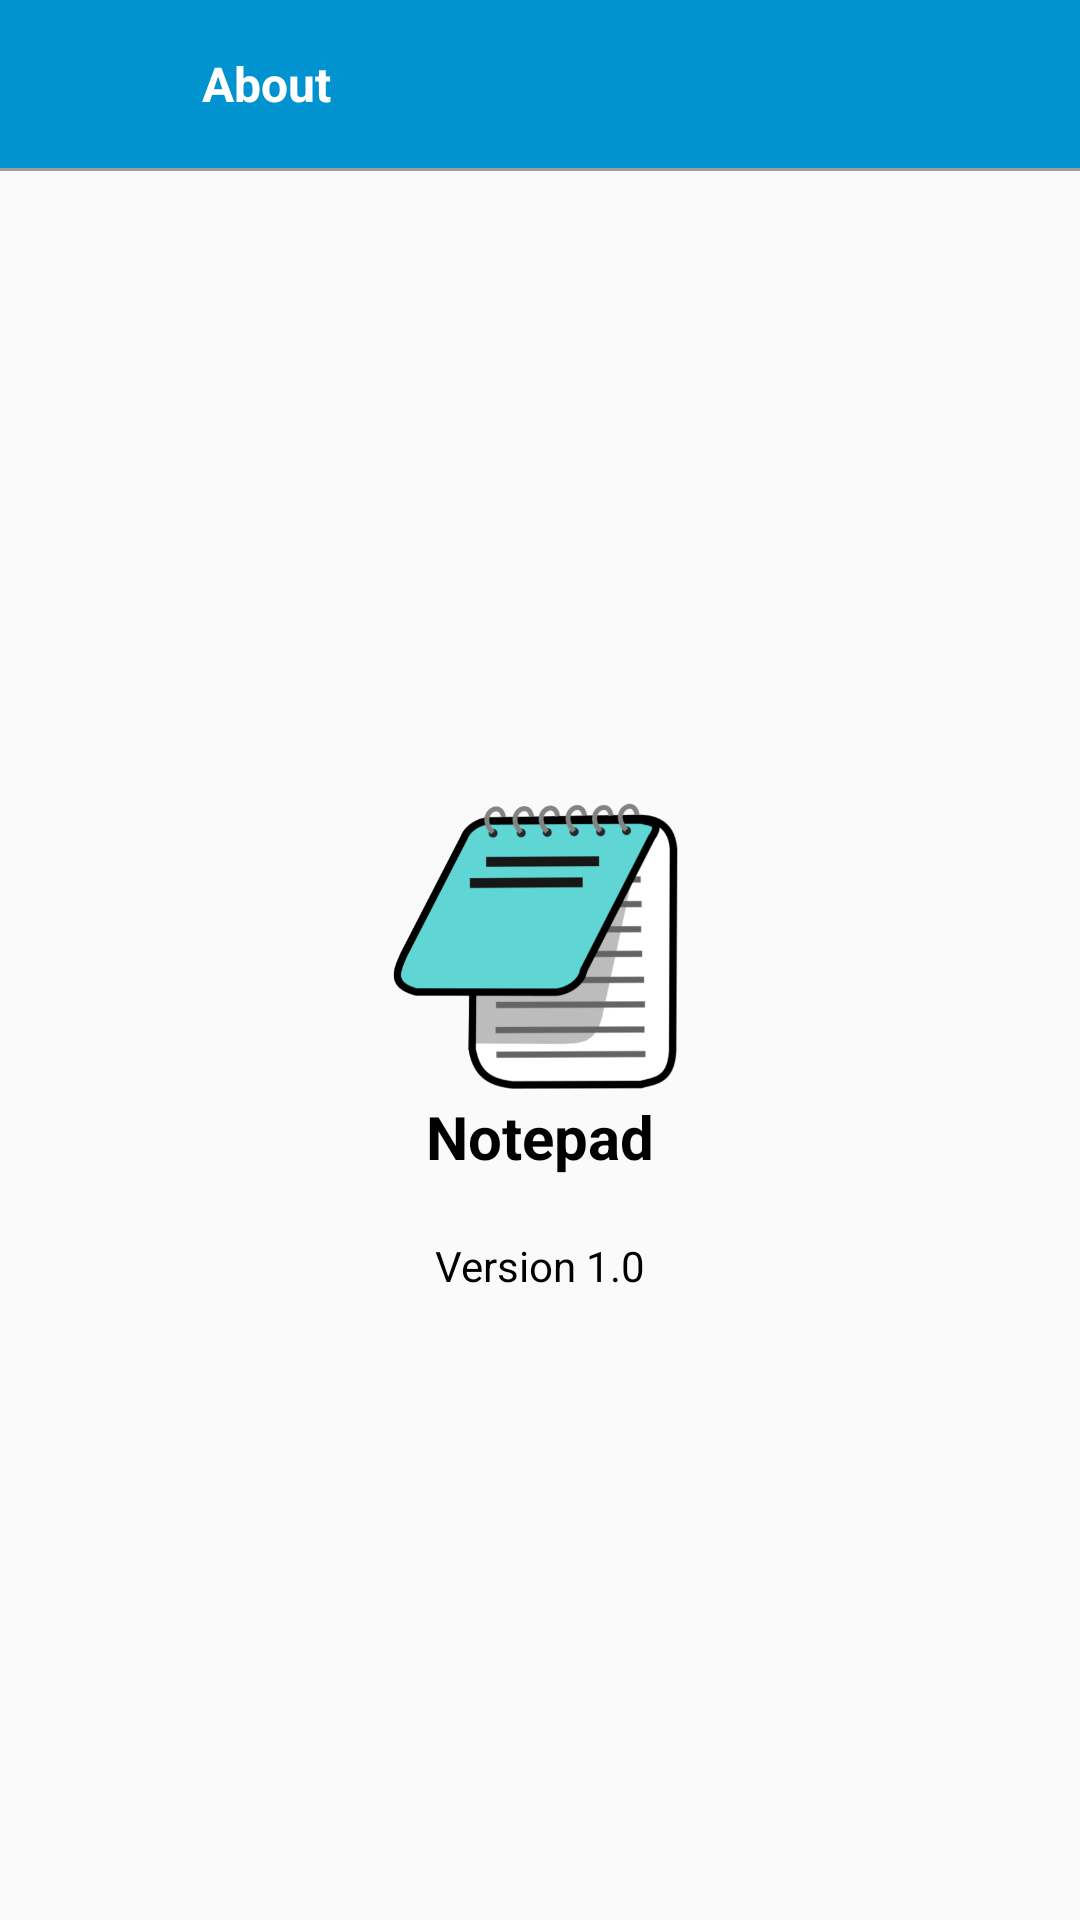

Layout XML and referenced resources for this Android screen:
<!-- AndroidManifest.xml: application theme AppTheme -->
<!-- res/layout/activity_about.xml -->
<?xml version="1.0" encoding="utf-8"?>
<LinearLayout xmlns:android="http://schemas.android.com/apk/res/android"
    xmlns:app="http://schemas.android.com/apk/res-auto"
    xmlns:tools="http://schemas.android.com/tools"
    android:layout_width="match_parent"
    android:layout_height="match_parent"
    android:orientation="vertical"
    tools:context=".activity.AboutActivity">

    <RelativeLayout
        android:id="@+id/top_bar_layout"
        android:layout_width="match_parent"
        android:layout_height="?attr/actionBarSize"
        android:background="@color/blue">

        <ImageView
            android:id="@+id/menu_btn"
            android:layout_width="60dp"
            android:layout_height="match_parent"
            android:layout_alignParentStart="true"
            android:padding="15dp"
            android:scaleType="fitXY"
            android:src="@drawable/ic_arrow_back_black_24dp"/>

        <LinearLayout
            android:layout_width="match_parent"
            android:layout_height="match_parent"
            android:layout_centerInParent="true"
            android:layout_marginEnd="50dp"
            android:layout_marginStart="65dp"
            android:gravity="center">

            <TextView
                android:layout_width="match_parent"
                android:layout_height="wrap_content"
                android:text="About"
                android:textColor="@color/white"
                android:paddingStart="10dp"
                android:paddingEnd="10dp"
                android:textStyle="bold"
                android:textSize="@dimen/txt_size_medium"/>

            

        </LinearLayout>

        <ImageView
            android:id="@+id/btn_more"
            android:layout_width="40dp"
            android:layout_height="40dp"
            android:layout_alignParentEnd="true"
            android:layout_centerVertical="true"
            android:layout_marginEnd="12dp"
            android:padding="5dp"/>

    </RelativeLayout>

    <View
        android:layout_width="match_parent"
        android:layout_height="1dp"
        android:background="@color/grey"/>

    <LinearLayout
        android:layout_width="match_parent"
        android:layout_height="match_parent"
        android:orientation="vertical"
        android:gravity="center">

        <LinearLayout
            android:layout_width="match_parent"
            android:layout_height="wrap_content"
            android:orientation="vertical"
            android:gravity="center">

            <ImageView
                android:layout_width="100dp"
                android:layout_height="100dp"
                android:src="@drawable/notepad_icon"/>

            <TextView
                android:layout_width="wrap_content"
                android:layout_height="wrap_content"
                android:textColor="@color/black"
                android:textStyle="bold"
                android:textSize="@dimen/txt_size_large"
                android:text="Notepad"/>

        </LinearLayout>

        <TextView
            android:layout_width="match_parent"
            android:layout_height="wrap_content"
            android:orientation="horizontal"
            android:gravity="center"
            android:textAlignment="center"
            android:layout_marginTop="20dp"
            android:textColor="@color/black"
            android:text="Version 1.0"/>

    </LinearLayout>



</LinearLayout>
<!-- resources referenced by this layout -->
<resources>
  <color name="black">#000000</color>
  <color name="blue">#0193CF</color>
  <color name="grey">#9E9E9E</color>
  <color name="white">#ffffff</color>
  <dimen name="txt_size_large">20sp</dimen>
  <dimen name="txt_size_medium">16sp</dimen>
  <!-- drawable notepad_icon: png bitmap (drawable, 35615 bytes) -->
  <style name="AppTheme" parent="Theme.AppCompat.Light.DarkActionBar">
          
          <item name="colorPrimary">@color/colorPrimary</item>
          <item name="colorPrimaryDark">@color/colorPrimaryDark</item>
          <item name="colorAccent">@color/colorAccent</item>
          <item name="windowActionBar">false</item>
          <item name="windowNoTitle">true</item>
          <item name="windowActionModeOverlay">true</item>
          <item name="actionModeBackground">@color/blue</item>
      </style>
  <color name="colorPrimary">#008577</color>
  <color name="colorPrimaryDark">#00574B</color>
  <color name="colorAccent">#D81B60</color>
</resources>
